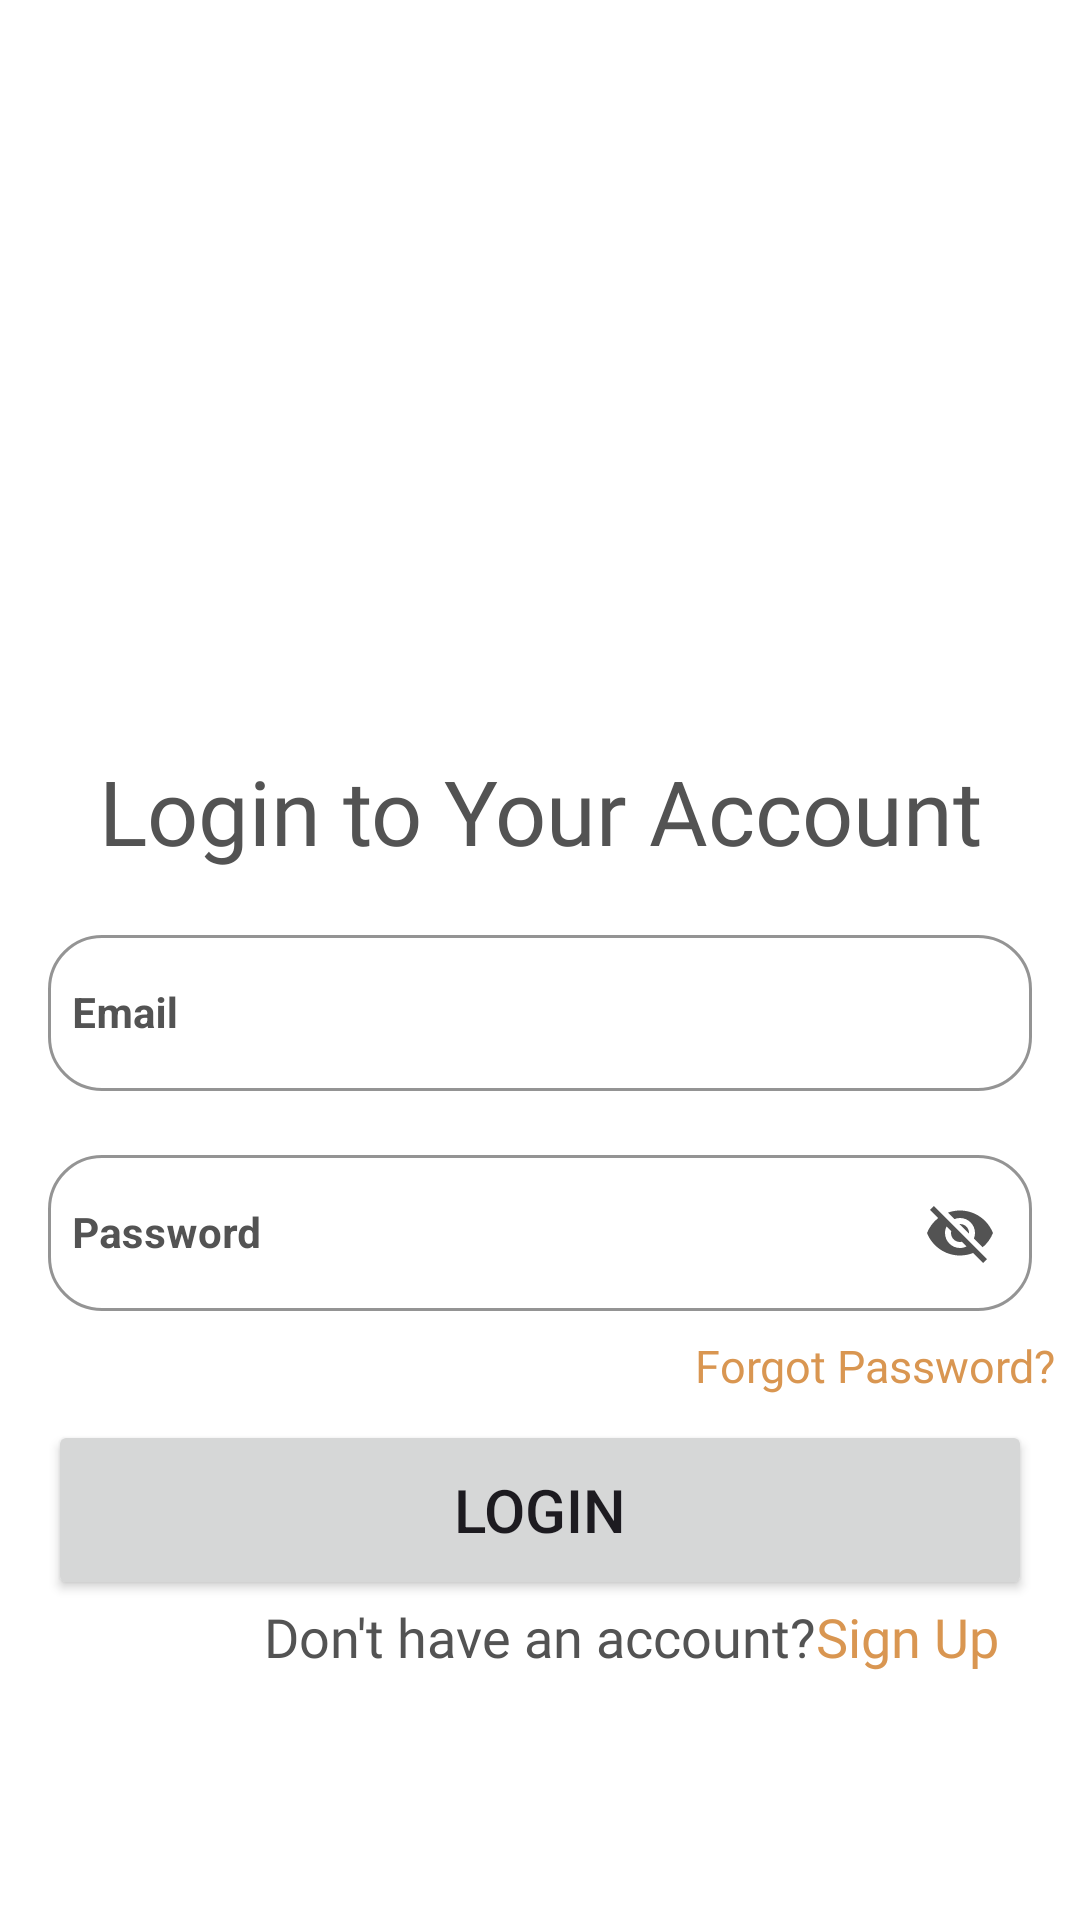

Produce the Android XML layout that renders to this screen, including the resource entries it uses.
<!-- AndroidManifest.xml: application theme Theme.RecipeApp -->
<!-- res/layout/fragment_login.xml -->
<?xml version="1.0" encoding="utf-8"?>
<androidx.constraintlayout.widget.ConstraintLayout xmlns:android="http://schemas.android.com/apk/res/android"
    xmlns:app="http://schemas.android.com/apk/res-auto"
    xmlns:tools="http://schemas.android.com/tools"
    android:layout_width="match_parent"
    android:layout_height="match_parent"
    android:background="@color/white"
    tools:context=".presention.ui.LoginFragment">

    <ImageView
        android:id="@+id/food_icon"
        android:layout_width="250dp"
        android:layout_height="250dp"
        android:scaleType="fitXY"
        android:src="@drawable/food"
        app:layout_constraintEnd_toEndOf="parent"
        app:layout_constraintStart_toStartOf="parent"
        app:layout_constraintTop_toTopOf="parent" />

    <TextView
        android:id="@+id/login_text"
        android:layout_width="wrap_content"
        android:layout_height="wrap_content"
        android:fontFamily="@font/cairo_bold"
        android:gravity="center"
        android:text="@string/login_to_your_account"
        android:textColor="@color/black"
        android:textSize="30sp"
        android:textStyle="normal"
        app:layout_constraintEnd_toEndOf="parent"
        app:layout_constraintStart_toStartOf="parent"
        app:layout_constraintTop_toBottomOf="@id/food_icon" />

    <com.google.android.material.textfield.TextInputLayout
        android:id="@+id/email"
        style="@style/Widget.MaterialComponents.TextInputLayout.OutlinedBox.Dense"
        android:layout_width="match_parent"
        android:layout_height="wrap_content"
        android:layout_marginStart="@dimen/mar_rig_lift"
        android:layout_marginTop="@dimen/margin_top"
        android:layout_marginEnd="@dimen/mar_rig_lift"
        android:textColorHint="@color/black"
        android:textSize="18sp"
        app:boxCornerRadiusBottomEnd="18dp"
        app:boxCornerRadiusBottomStart="18dp"
        app:boxCornerRadiusTopEnd="18dp"
        app:boxCornerRadiusTopStart="18dp"
        app:boxStrokeColor="@color/orange"
        app:boxStrokeWidth="1dp"
        app:layout_constraintEnd_toEndOf="parent"
        app:layout_constraintStart_toStartOf="parent"
        app:layout_constraintTop_toBottomOf="@id/login_text">

        <com.google.android.material.textfield.TextInputEditText
            android:id="@+id/et_email"
            android:layout_width="match_parent"
            android:layout_height="52dp"
            android:paddingHorizontal="8dp"
            android:paddingVertical="10dp"
            android:textSize="@dimen/text_size_small"
            android:textStyle="bold"
            android:hint="@string/email"
            android:inputType="textEmailAddress"
            android:maxLines="1"/>
    </com.google.android.material.textfield.TextInputLayout>

    <com.google.android.material.textfield.TextInputLayout
        android:id="@+id/password"
        style="@style/Widget.MaterialComponents.TextInputLayout.OutlinedBox.Dense"
        android:layout_width="match_parent"
        android:layout_height="wrap_content"
        android:layout_marginStart="@dimen/mar_rig_lift"
        android:layout_marginTop="@dimen/margin_top"
        android:layout_marginEnd="@dimen/mar_rig_lift"
        android:textColorHint="@color/black"
        android:textSize="18sp"
        app:boxCornerRadiusBottomEnd="18dp"
        app:boxCornerRadiusBottomStart="18dp"
        app:boxCornerRadiusTopEnd="18dp"
        app:boxCornerRadiusTopStart="18dp"
        app:boxStrokeColor="@color/orange"
        app:boxStrokeWidth="1dp"
        app:layout_constraintEnd_toEndOf="parent"
        app:layout_constraintStart_toStartOf="parent"
        app:passwordToggleEnabled="true"
        app:passwordToggleTint="@color/black"
        app:layout_constraintTop_toBottomOf="@id/email">

        <com.google.android.material.textfield.TextInputEditText
            android:id="@+id/et_password"
            android:layout_width="match_parent"
            android:layout_height="52dp"
            android:inputType="textPersonName"
            android:paddingHorizontal="8dp"
            android:paddingVertical="10dp"
            android:textSize="@dimen/text_size_small"
            android:textStyle="bold"
            android:hint="@string/password"/>
    </com.google.android.material.textfield.TextInputLayout>

    <TextView
        android:id="@+id/forgot_password"
        android:layout_width="wrap_content"
        android:layout_height="wrap_content"
        android:layout_marginEnd="8dp"
        android:fontFamily="@font/cairo"
        android:text="@string/forgot_password"
        android:textColor="@color/orange"
        android:textSize="15sp"
        android:layout_marginTop="8dp"
        app:layout_constraintEnd_toEndOf="parent"
        app:layout_constraintTop_toBottomOf="@id/password" />

    <Button
        android:id="@+id/btn_login"
        android:layout_width="match_parent"
        android:layout_height="60dp"
        android:layout_marginTop="8dp"
        android:layout_marginStart="16dp"
        android:layout_marginEnd="16dp"
        android:text="@string/login"
        android:textSize="20sp"
        app:layout_constraintEnd_toEndOf="parent"
        app:layout_constraintHorizontal_bias="0.5"
        app:layout_constraintStart_toStartOf="parent"
        app:layout_constraintTop_toBottomOf="@id/forgot_password" />

    <TextView
        android:id="@+id/signup"
        android:layout_width="wrap_content"
        android:layout_height="wrap_content"
        android:fontFamily="@font/cairo"
        android:text="@string/sign_up"
        android:textColor="@color/orange"
        android:textSize="18sp"
        app:layout_constraintStart_toEndOf="@id/register"
        app:layout_constraintTop_toBottomOf="@id/btn_login" />

    <TextView
        android:id="@+id/register"
        android:layout_width="wrap_content"
        android:layout_height="wrap_content"
        android:fontFamily="@font/cairo"
        android:text="@string/don_t_have_an_account"
        android:textColor="@color/black"
        android:textSize="18sp"
        app:layout_constraintEnd_toEndOf="parent"
        app:layout_constraintStart_toStartOf="parent"
        app:layout_constraintTop_toBottomOf="@id/btn_login" />

</androidx.constraintlayout.widget.ConstraintLayout>
<!-- resources referenced by this layout -->
<resources>
  <color name="black">#535353</color>
  <color name="orange">#D99651</color>
  <color name="white">#FFFFFF</color>
  <dimen name="mar_rig_lift">16dp</dimen>
  <dimen name="margin_top">16dp</dimen>
  <dimen name="text_size_small">14sp</dimen>
  <string name="don_t_have_an_account">Don\'t have an account?</string>
  <string name="email">Email</string>
  <string name="forgot_password">Forgot Password?</string>
  <string name="login">Login</string>
  <string name="login_to_your_account">Login to Your Account</string>
  <string name="password">Password</string>
  <string name="sign_up">Sign Up</string>
  <style name="Theme.RecipeApp" parent="Base.Theme.RecipeApp" />
  <style name="Base.Theme.RecipeApp" parent="Theme.Material3.DayNight.NoActionBar">
          
          <item name="colorPrimary">@color/orange</item>
  
      </style>
</resources>
